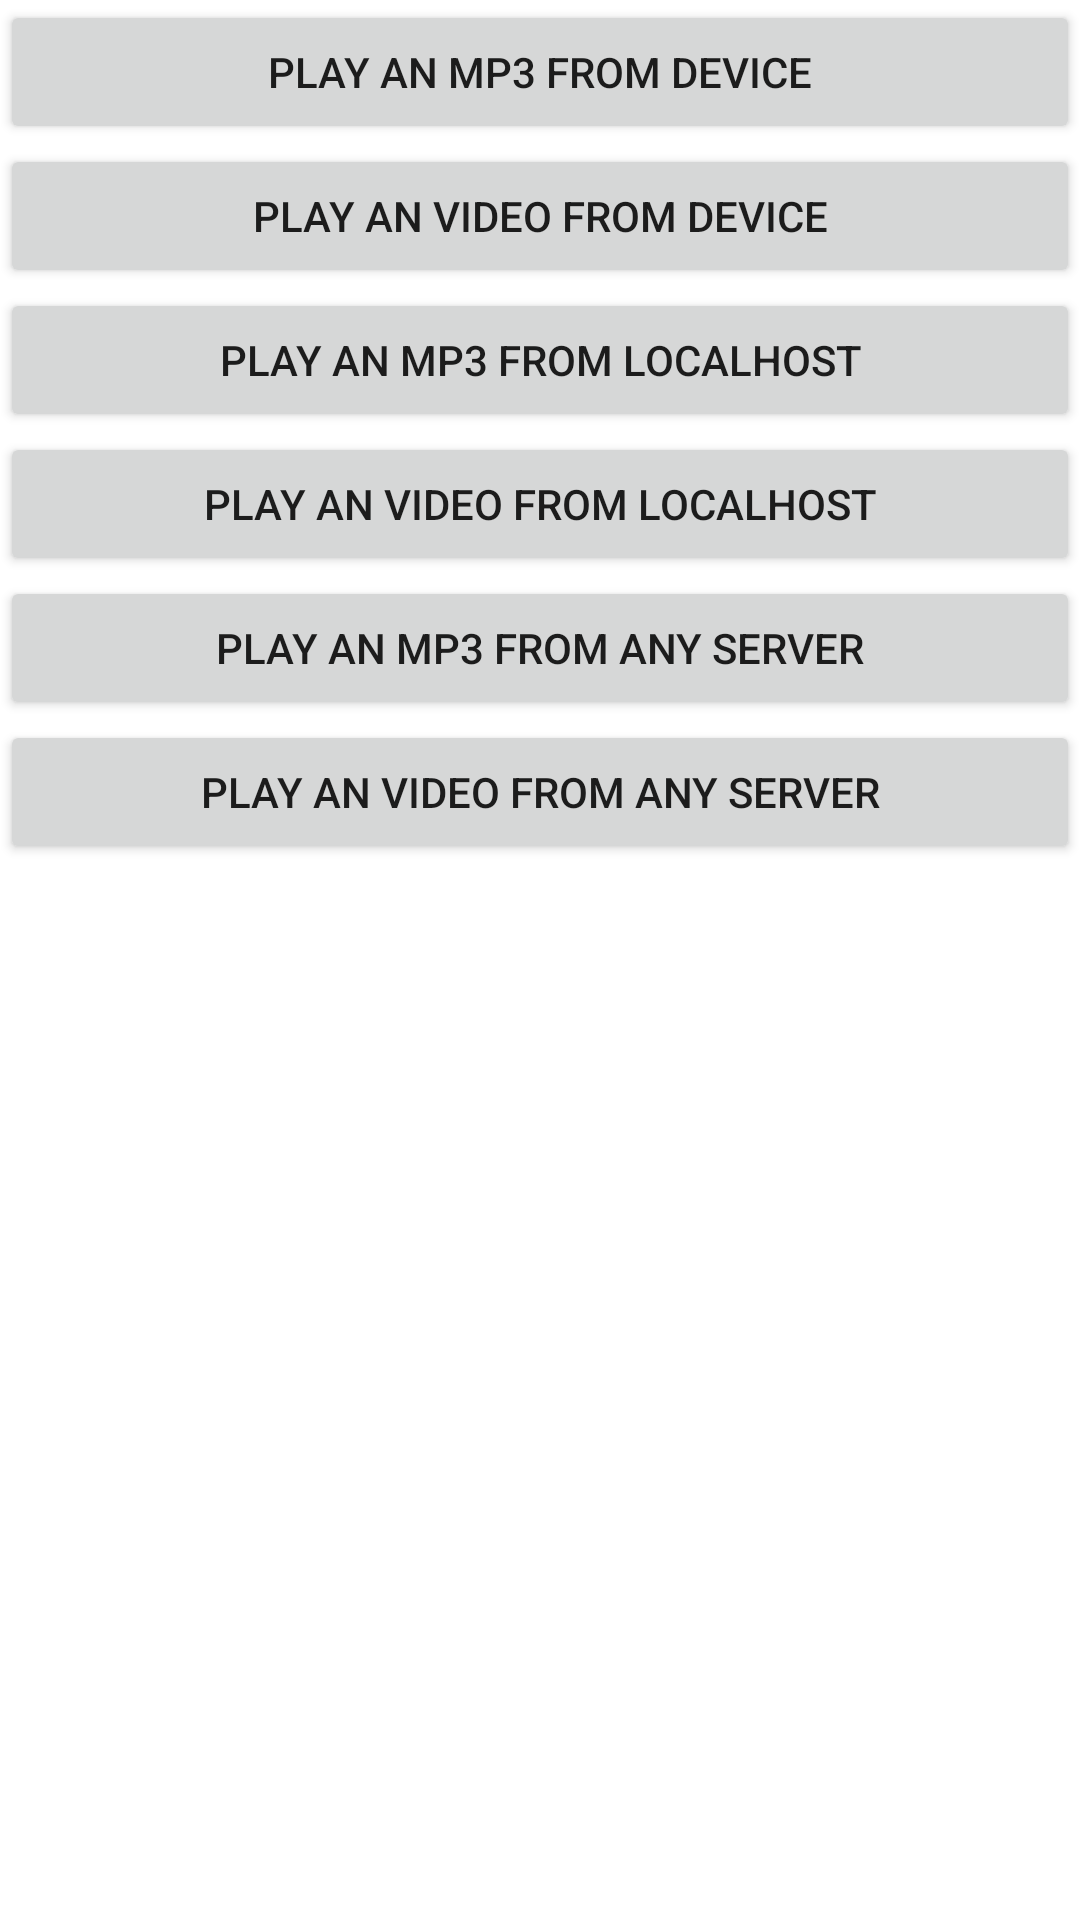

Android layout source for this screen:
<!-- AndroidManifest.xml: application theme AppTheme -->
<!-- res/layout/activity_main.xml -->
<LinearLayout xmlns:android="http://schemas.android.com/apk/res/android"
    android:layout_width="match_parent"
    android:layout_height="match_parent"
    android:orientation="vertical"
    android:background="@android:color/white"
    >


    <Button
        android:id="@+id/btnPlayMp3DeviceStorage"
        android:layout_width="match_parent"
        android:layout_height="wrap_content"
        android:text="Play an MP3 from Device" />

    <Button
        android:id="@+id/btnPlayVideoDeviceStorage"
        android:layout_width="match_parent"
        android:layout_height="wrap_content"
        android:text="Play an Video from Device" />

    <Button
        android:id="@+id/btnMp3Localhost"
        android:layout_width="match_parent"
        android:layout_height="wrap_content"
        android:text="Play an mp3 from Localhost" />

    <Button
        android:id="@+id/btnVideoLocalhost"
        android:layout_width="match_parent"
        android:layout_height="wrap_content"
        android:text="Play an video from Localhost" />

    <Button
        android:id="@+id/btnMp3Internet"
        android:layout_width="match_parent"
        android:layout_height="wrap_content"
        android:text="Play an mp3 from any Server" />

    <Button
        android:id="@+id/btnVideoInternet"
        android:layout_width="match_parent"
        android:layout_height="wrap_content"
        android:text="Play an video from any server" />
</LinearLayout>
<!-- resources referenced by this layout -->
<resources>
  <style name="AppTheme" parent="Theme.AppCompat.Light.NoActionBar">
          <item name="colorPrimary">@color/colorPrimary</item>
          <item name="colorPrimaryDark">@color/colorPrimaryDark</item>
          <item name="colorAccent">@color/colorAccent</item>
          <item name="android:windowBackground">@null</item>
      </style>
  <!-- not gathered from this repository: default colours our renderer supplied (Android Studio template values) -->
  <color name="colorPrimary">#FF6200EE</color>
  <color name="colorPrimaryDark">#FF3700B3</color>
  <color name="colorAccent">#FF03DAC5</color>
</resources>
